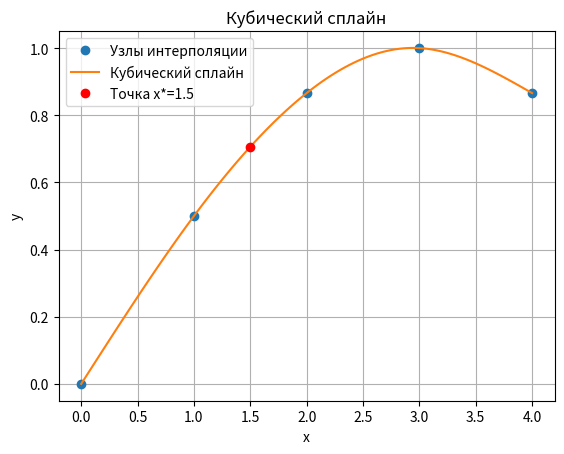

The script that saved this image:
import numpy as np
import matplotlib.pyplot as plt
from scipy.interpolate import CubicSpline

# Данные из таблицы
xi = np.array([0.0, 1.0, 2.0, 3.0, 4.0])
yi = np.array([0.0, 0.5, 0.86603, 1.0, 0.86603])

# Построение кубического сплайна с нулевой кривизной на концах
cs = CubicSpline(xi, yi, bc_type='natural')

# Вычисление значения функции в точке x* = 1.5
x_star = 1.5
y_star = cs(x_star)

print(f"Значение функции в точке x* = {x_star}: y* = {y_star}")

# Построение графика
x_vals = np.linspace(0, 4, 100)
y_vals = cs(x_vals)

plt.plot(xi, yi, 'o', label='Узлы интерполяции')
plt.plot(x_vals, y_vals, label='Кубический сплайн')
plt.plot(x_star, y_star, 'ro', label=f'Точка x*={x_star}')
plt.legend()
plt.xlabel('x')
plt.ylabel('y')
plt.title('Кубический сплайн')
plt.grid(True)
plt.show()

